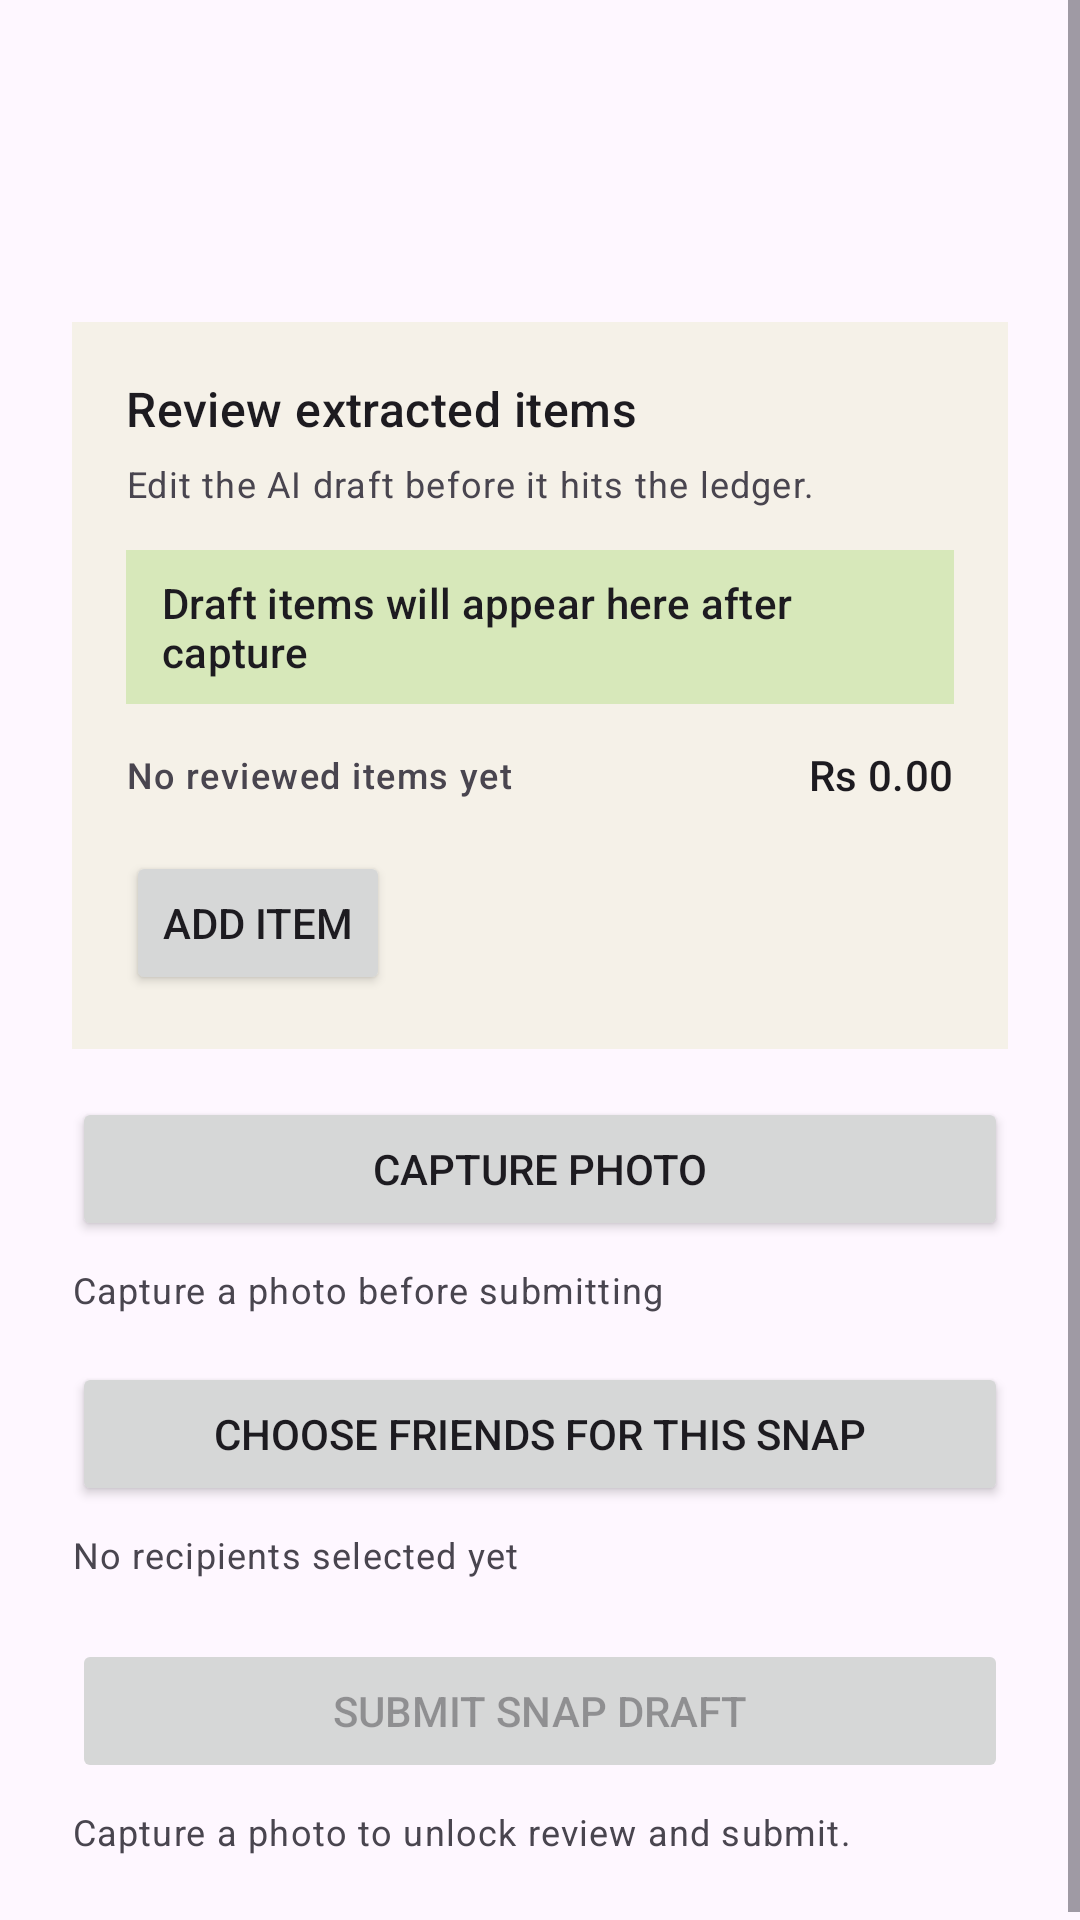

The Android layout XML behind this screen, and the referenced resources:
<!-- AndroidManifest.xml: application theme Theme.SocialFinanceCopilot -->
<!-- res/layout/activity_snap_composer.xml -->
<?xml version="1.0" encoding="utf-8"?>
<ScrollView xmlns:android="http://schemas.android.com/apk/res/android"
    android:layout_width="match_parent"
    android:layout_height="match_parent">

    <LinearLayout
        android:layout_width="match_parent"
        android:layout_height="wrap_content"
        android:orientation="vertical"
        android:padding="24dp">

        <TextView
            android:id="@+id/promptHeadline"
            android:layout_width="match_parent"
            android:layout_height="wrap_content"
            android:textAppearance="@style/TextAppearance.Material3.HeadlineSmall" />

        <TextView
            android:id="@+id/promptSubtext"
            android:layout_width="match_parent"
            android:layout_height="wrap_content"
            android:layout_marginTop="8dp"
            android:textAppearance="@style/TextAppearance.Material3.BodyMedium" />

        <LinearLayout
            android:id="@+id/reviewCard"
            android:layout_width="match_parent"
            android:layout_height="wrap_content"
            android:layout_marginTop="24dp"
            android:background="#F5F1E8"
            android:orientation="vertical"
            android:padding="18dp">

            <TextView
                android:id="@+id/reviewSectionLabel"
                android:layout_width="match_parent"
                android:layout_height="wrap_content"
                android:text="@string/review_section_label"
                android:textAppearance="@style/TextAppearance.Material3.TitleMedium" />

            <TextView
                android:id="@+id/reviewSectionSubtext"
                android:layout_width="match_parent"
                android:layout_height="wrap_content"
                android:layout_marginTop="6dp"
                android:text="@string/review_section_subtext"
                android:textAppearance="@style/TextAppearance.Material3.BodySmall" />

            <TextView
                android:id="@+id/extractionStatus"
                android:layout_width="wrap_content"
                android:layout_height="wrap_content"
                android:layout_marginTop="14dp"
                android:background="#D7E8BA"
                android:paddingLeft="12dp"
                android:paddingTop="8dp"
                android:paddingRight="12dp"
                android:paddingBottom="8dp"
                android:text="@string/extraction_waiting"
                android:textAppearance="@style/TextAppearance.Material3.LabelLarge" />

            <LinearLayout
                android:id="@+id/reviewSummaryRow"
                android:layout_width="match_parent"
                android:layout_height="wrap_content"
                android:layout_marginTop="14dp"
                android:gravity="center_vertical"
                android:orientation="horizontal">

                <TextView
                    android:id="@+id/reviewItemCount"
                    android:layout_width="0dp"
                    android:layout_height="wrap_content"
                    android:layout_weight="1"
                    android:text="@string/review_items_count_empty"
                    android:textAppearance="@style/TextAppearance.Material3.LabelMedium" />

                <TextView
                    android:id="@+id/reviewTotalAmount"
                    android:layout_width="wrap_content"
                    android:layout_height="wrap_content"
                    android:text="@string/review_total_amount_empty"
                    android:textAppearance="@style/TextAppearance.Material3.TitleSmall" />
            </LinearLayout>

            <LinearLayout
                android:id="@+id/itemRowsContainer"
                android:layout_width="match_parent"
                android:layout_height="wrap_content"
                android:orientation="vertical" />

            <Button
                android:id="@+id/addItemButton"
                android:layout_width="wrap_content"
                android:layout_height="wrap_content"
                android:layout_marginTop="16dp"
                android:text="@string/add_item" />
        </LinearLayout>

        <Button
            android:id="@+id/capturePhotoButton"
            android:layout_width="match_parent"
            android:layout_height="wrap_content"
            android:layout_marginTop="16dp"
            android:text="@string/capture_photo" />

        <TextView
            android:id="@+id/captureStatus"
            android:layout_width="match_parent"
            android:layout_height="wrap_content"
            android:layout_marginTop="8dp"
            android:text="@string/photo_capture_missing"
            android:textAppearance="@style/TextAppearance.Material3.BodySmall" />

        <Button
            android:id="@+id/pickRecipientsButton"
            android:layout_width="match_parent"
            android:layout_height="wrap_content"
            android:layout_marginTop="16dp"
            android:text="@string/pick_recipients" />

        <TextView
            android:id="@+id/recipientSummary"
            android:layout_width="match_parent"
            android:layout_height="wrap_content"
            android:layout_marginTop="8dp"
            android:text="@string/recipient_summary_empty"
            android:textAppearance="@style/TextAppearance.Material3.BodySmall" />

        <Button
            android:id="@+id/submitSnapButton"
            android:layout_width="match_parent"
            android:layout_height="wrap_content"
            android:layout_marginTop="20dp"
            android:enabled="false"
            android:text="@string/submit_snap" />

        <TextView
            android:id="@+id/submitHint"
            android:layout_width="match_parent"
            android:layout_height="wrap_content"
            android:layout_marginTop="8dp"
            android:text="@string/submit_hint_waiting"
            android:textAppearance="@style/TextAppearance.Material3.BodySmall" />
    </LinearLayout>

</ScrollView>
<!-- resources referenced by this layout -->
<resources>
  <string name="add_item">Add item</string>
  <string name="capture_photo">Capture photo</string>
  <string name="extraction_waiting">Draft items will appear here after capture</string>
  <string name="photo_capture_missing">Capture a photo before submitting</string>
  <string name="pick_recipients">Choose friends for this snap</string>
  <string name="recipient_summary_empty">No recipients selected yet</string>
  <string name="review_items_count_empty">No reviewed items yet</string>
  <string name="review_section_label">Review extracted items</string>
  <string name="review_section_subtext">Edit the AI draft before it hits the ledger.</string>
  <string name="review_total_amount_empty">Rs 0.00</string>
  <string name="submit_hint_waiting">Capture a photo to unlock review and submit.</string>
  <string name="submit_snap">Submit snap draft</string>
  <style name="Theme.SocialFinanceCopilot" parent="Theme.Material3.DayNight.NoActionBar">
          <item name="colorPrimary">#0D5C63</item>
          <item name="colorSecondary">#F4D35E</item>
          <item name="android:statusBarColor" tools:targetApi="l">#0D5C63</item>
      </style>
</resources>
